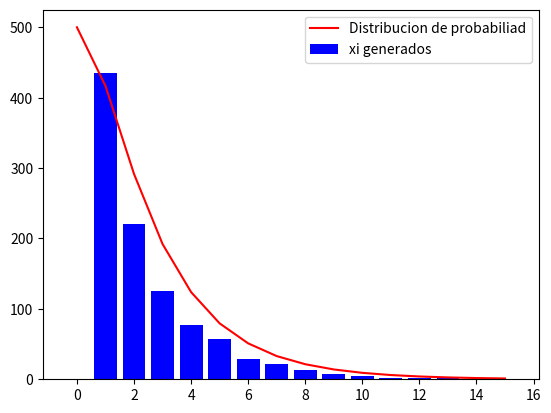

Recreate this plot in Python.
import random
import numpy as np
from matplotlib import pyplot as plt


def DistribucionX(j: int) -> float:
    """
    Calcula la función de distribución de probabilidad para un valor dado de 'j'.

    Parámetros:
    - j (int): Un entero mayor que 0.

    Retorna:
    float: El valor calculado de la función de distribución de probabilidad para el 'j' dado.
    """
    t1 = 0.5 ** (j + 1)
    t2 = 0.5 * (2**j - 1)
    t3 = 3**j
    return t1 + t2 / t3


def GeneraX() -> int:
    """
    Genera un entero aleatorio 'i' siguiendo una distribución de 'DistribucionX'.

    Retorna:
    int: El entero aleatorio 'i' generado.
    """
    U = random.random()
    t1, t2, t3 = 0.25, 0.5, 3.0
    i = 1
    F = t1 + t2 / t3
    while U >= F:
        i += 1
        t1 *= 0.5
        t2 *= 2
        t3 *= 3
        F += t1 + t2 / t3
    return i


def test(n: int, k: int):
    """
    Realiza una prueba generando números aleatorios y graficando su distribución.

    Parámetros:
    - n (int): El número de iteraciones para la prueba.
    - k (int): El límite superior para el intervalo del grafico.

    Retorna:
    None
    """
    xs = [x for x in range(k + 1)]
    ys = [DistribucionX(x) * n for x in range(k + 1)]

    xi = np.zeros(k + 1)
    for _ in range(n):
        z = GeneraX()
        if z <= k:
            xi[z] += 1

    plt.bar(xs, xi, label="xi generados", color="blue")
    plt.plot(xs, ys, label="Distribucion de probabiliad", color="red")
    plt.legend()
    plt.show()


test(n=1000, k=15)
